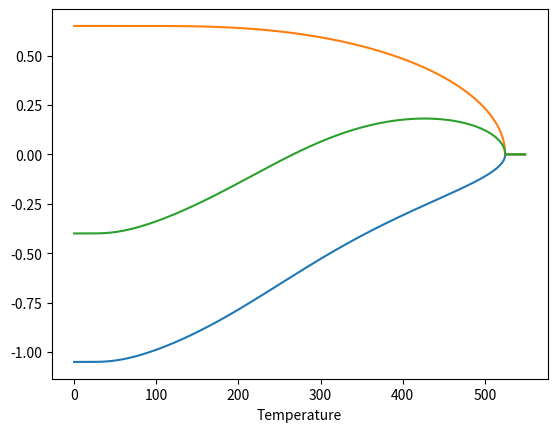

Generate this figure with matplotlib:
import numpy as np
import scipy as sp
from scipy import optimize
import matplotlib.pyplot as plt
from math import *

khi_AA = 1
khi_BB = 1
khi_AB = -1
khi_BA = -0.1

n_c = 10**(29)

alpha_A = 0.01 * 1.6 * 10**(-19) / n_c
alpha_B = 0.1 * 1.6 * 10**(-19) / n_c

k_B = 1.38 * 10**(-23)

S_A = 3
S_B = 1

p = 0.35


def brillouin(x,J) :
    ind = -1
    for j in range(0,np.size(x)-1) :
       if x[j] == 0 :
            ind = j
            x = np.delete(x,ind)
    resultat = (2*J+1)/(2*J)*(1/np.tanh((2*J+1)/(2*J)*x)) - 1/(2*J)*(1/np.tanh(x/(2*J)))
    if ind != -1 :
        resultat = np.insert(resultat, ind, 0)
        x = np.insert(x, ind, 0)
    return resultat

def equation(x, *data):
    (S_A, S_B, k_B, alpha_A, alpha_B, n_c, khi_AA, khi_AB, khi_BA, khi_BB, p, T) = data
    return [x[0] - S_A * brillouin( (S_A * n_c* alpha_A) / (k_B * T) * (p * khi_AA * x[0] + (1-p) * khi_AB * x[1]),S_A) ,
            x[1] - S_B * brillouin( (S_B * n_c* alpha_B)/ (k_B * T) * (p * khi_BA * x[0] + (1-p) * khi_BB * x[1]),S_B)]

def sol_equation(T):
    solution = []
    for T in temperature :
        data = (S_A, S_B, k_B, alpha_A, alpha_B, n_c, khi_AA, khi_AB, khi_BA, khi_BB, p, T)
        solution.append(sp.optimize.fsolve(equation, [100, 100], args = data))
    return solution

temperature = np.arange(0.01, 550, 1)

resultat = sol_equation(temperature)

P_A = []
P_B = []
P_tot = []

for i in range(len(resultat)):
    P_A.append(resultat[i][0]*p)
    P_B.append(resultat[i][1]*(1-p))
    P_tot.append(P_A[i] + P_B[i])


plt.plot(temperature, P_A, P_B)
plt.plot(temperature, P_tot)
plt.xlabel("Temperature")
plt.show()





